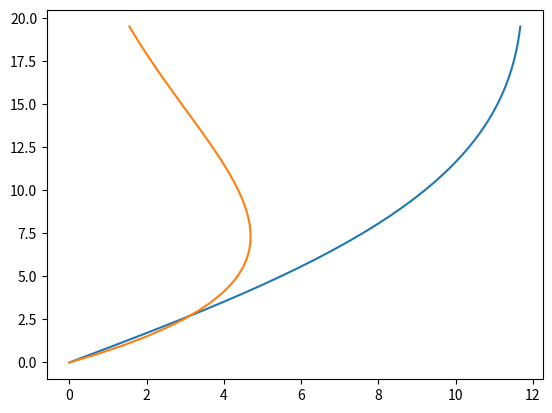

Reproduce this figure in Python.
#!/usr/bin/env python
# coding: utf-8

# In[1]:


import numpy as np
import matplotlib.pyplot as plt

Km = 0.1
Kh = 0.02
g = 9.81
lapse = 0.004
s = -5
s = np.sin(s*3.14/180)
C = -11
T0 = 280
zmax = 20

z_meas = [0.2,0.5,1,2,4,6,8,13]
u_meas = [3,3.2,3.8,4.2,4.3,4.4,4.3,3.9]
t_meas = [3.8,4.0,4.4,5.2,7.1,9,9.7,10]

lam = ((4*T0*Km*Kh)/(g*s**2*lapse))**(0.25)
mu = ((g*Kh)/(T0*Km*lapse))**(0.5)

theta1 = [C*np.exp(-z/lam)*np.cos(z/lam) for z in np.arange(0,zmax,0.5)]
u1 = [C*mu*np.exp(-z/lam)*np.sin(-z/lam) for z in np.arange(0,zmax,0.5)]

lam2 = ((g*s**2*lapse)/(4*T0*Km*Kh))**(0.25)
theta2 = [C*np.exp(-z*lam2)*np.cos(z*lam2) for z in np.arange(0,zmax,0.5)]
u2 = [C*np.exp(-z*lam2)*np.sin(z*lam2) for z in np.arange(0,zmax,0.5)]

plt.plot(np.array(theta1)+11,np.arange(0,zmax,0.5))
plt.plot(np.array(u1),np.arange(0,zmax,0.5))

#plt.plot(np.array(u_meas),np.array(z_meas))
#plt.plot(np.array(t_meas),np.array(z_meas))
#plt.plot(np.array(theta2)/-C,np.arange(0,zmax,0.5))
#plt.plot(np.array(u2)/(mu*C),np.arange(0,zmax,0.5))


# In[ ]:


np.arange(0,10,0.1)


# In[ ]:




